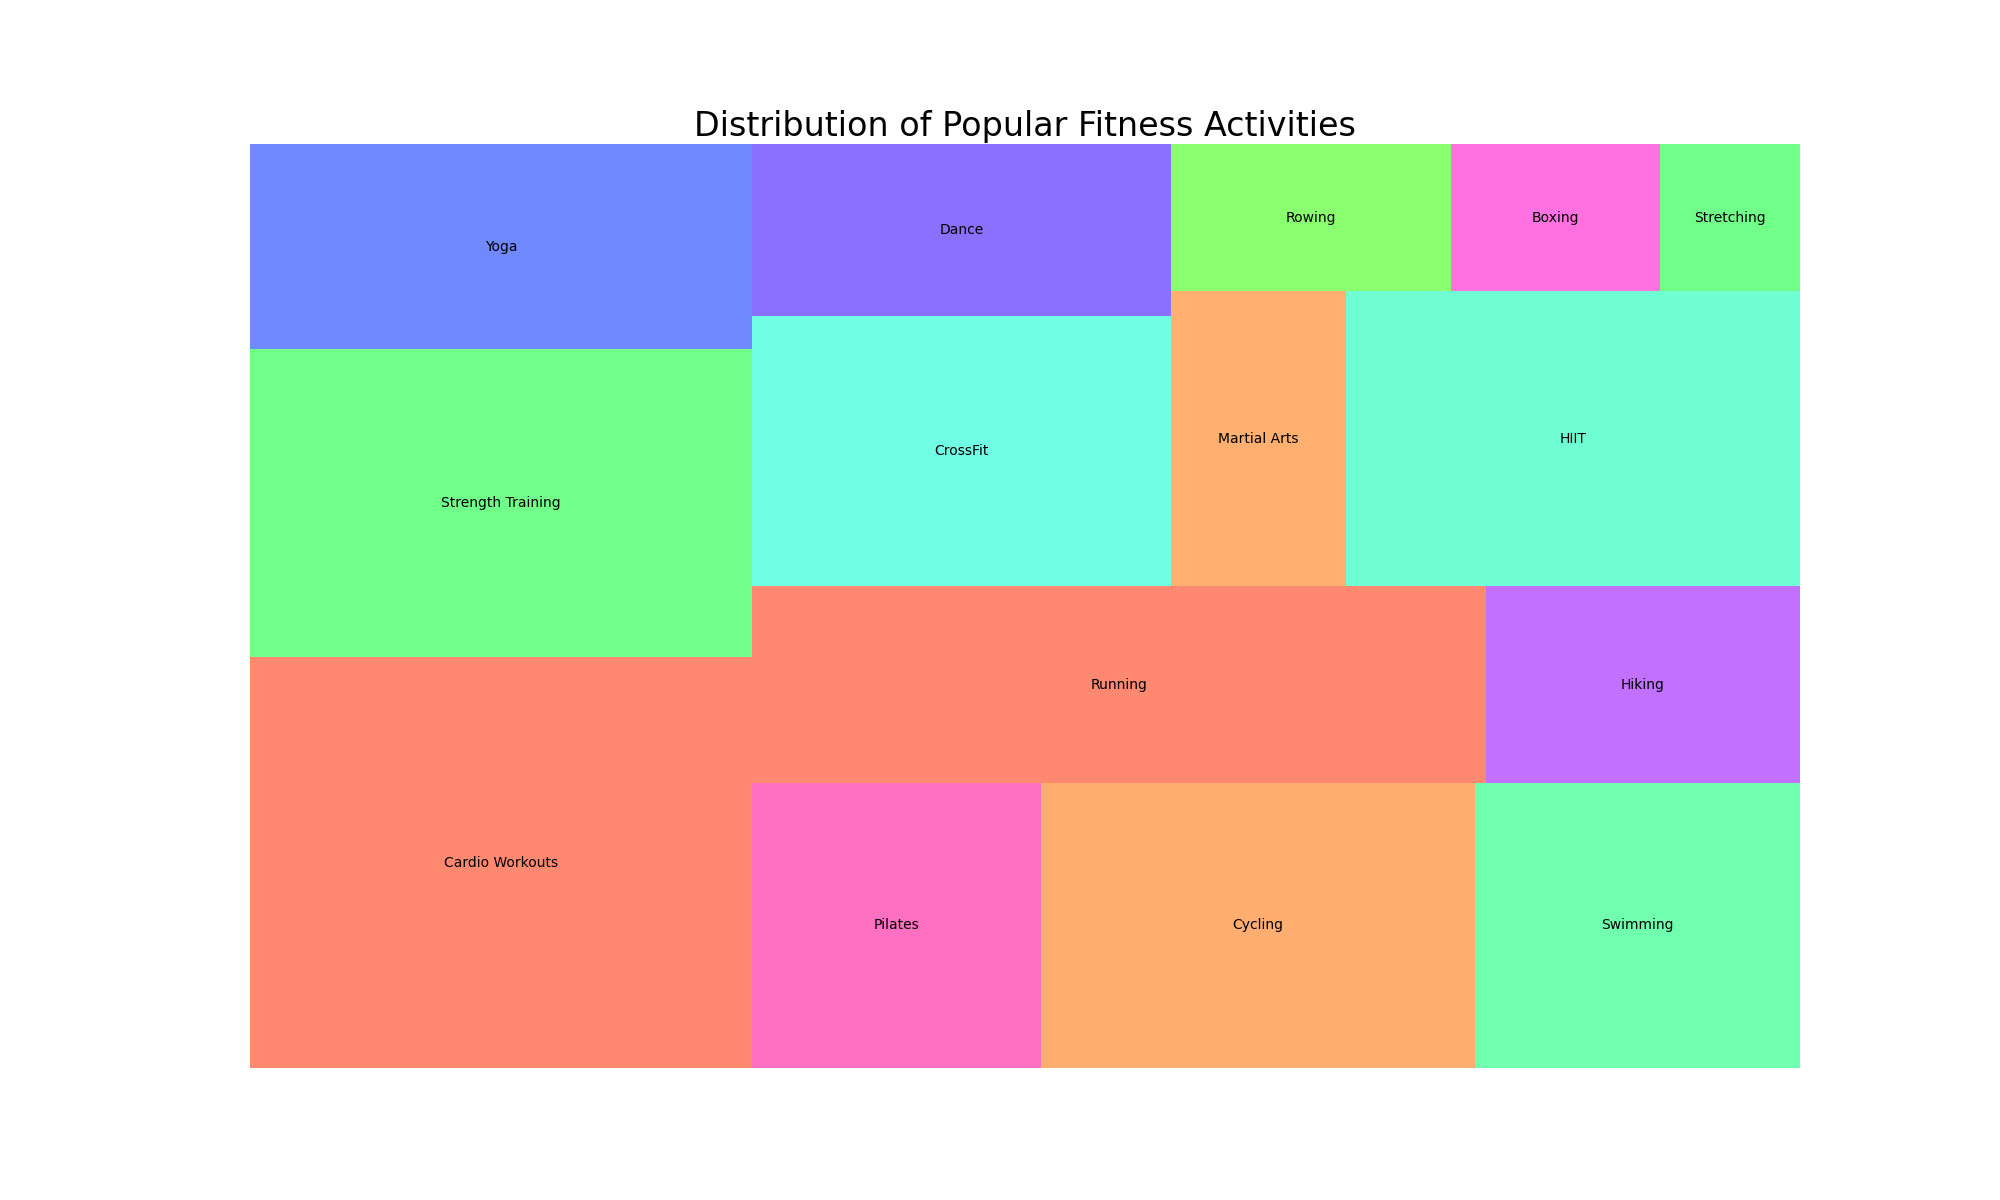

Data behind this chart, as committed beside it:
Category, Value
Cardio Workouts, 100
Strength Training, 75
Yoga, 50
Pilates, 40
Cycling, 60
Swimming, 45
Running, 70
Hiking, 30
CrossFit, 55
Dance, 35
Martial Arts, 25
HIIT, 65
Rowing, 20
Boxing, 15
Stretching, 10
